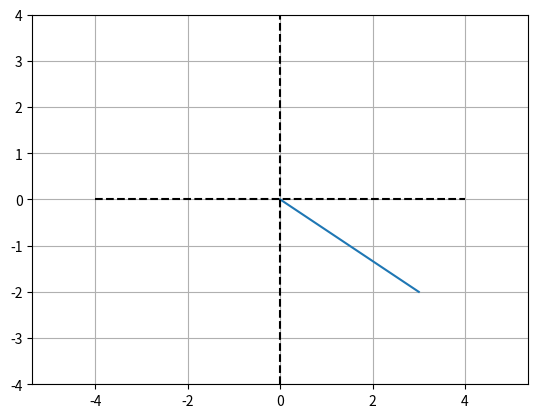
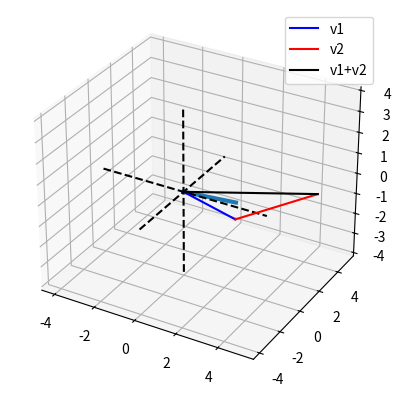

Write the Python code that produced these figures, in order. (Note: this script raises an exception after producing the figures.)
import numpy as np
import matplotlib.pyplot as plt
from mpl_toolkits.mplot3d import Axes3D


# 2-dimensional vector
v2 = [ 3, -2 ]

# 3-dimensional vector
v3 = [ 4, -3, 2 ]

# row to column (or vice-versa):
v3t = np.transpose(v3)


# plot them
plt.plot([0,v2[0]],[0,v2[1]])
plt.axis('equal')
plt.plot([-4, 4],[0, 0],'k--')
plt.plot([0, 0],[-4, 4],'k--')
plt.grid()
plt.axis((-4, 4, -4, 4))
plt.show()


# plot the 3D vector
fig = plt.figure(figsize=plt.figaspect(1))
ax = plt.axes(None, projection='3d')
ax.plot([0, v3[0]],[0, v3[1]],[0, v3[2]],linewidth=3)

# make the plot look nicer
ax.plot([0, 0],[0, 0],[-4, 4],'k--')
ax.plot([0, 0],[-4, 4],[0, 0],'k--')
ax.plot([-4, 4],[0, 0],[0, 0],'k--')
plt.show()


# two vectors in R2
v1 = np.array([ 3, -1 ])
v2 = np.array([ 2,  4 ])

v3 = v1 + v2


# plot them
plt.plot([0, v1[0]],[0, v1[1]],'b',label='v1')
plt.plot([0, v2[0]]+v1[0],[0, v2[1]]+v1[1],'r',label='v2')
plt.plot([0, v3[0]],[0, v3[1]],'k',label='v1+v2')

plt.legend()
plt.axis('square')
plt.axis((-6, 6, -6, 6 ))
plt.grid()
plt.show()


# vector and scalar
v1 = np.array([ 3, -1 ])
l  = 2.3
v1m = v1*l # scalar-modulated

# plot them
plt.plot([0, v1[0]],[0, v1[1]],'b',label='v_1')
plt.plot([0, v1m[0]],[0, v1m[1]],'r:',label='\lambda v_1')

plt.axis('square')
axlim = max([max(abs(v1)),max(abs(v1m))])*1.5 # dynamic axis lim
plt.axis((-axlim,axlim,-axlim,axlim))
plt.grid()
plt.show()

## many ways to compute the dot product

v1 = np.array([ 1, 2, 3, 4, 5, 6 ])
v2 = np.array([ 0, -4,  -3, 6, 5 ])

# method 1
dp1 = sum( np.multiply(v1,v2) )

# method 2
dp2 = np.dot( v1,v2 )

# method 3
dp3 = np.matmul( v1,v2 )

# method 4
dp4 = 0  # initialize

# loop over elements
for i in range(len(v1)):
    
    # multiply corresponding element and sum
    dp4 = dp4 + v1[i]*v2[i]


print(dp1,dp2,dp3,dp4)

## Distributive property

# create random vectors
n = 10
a = np.random.randn(n)
b = np.random.randn(n)
c = np.random.randn(n)

# the two results
res1 = np.dot( a , (b+c) )
res2 = np.dot(a,b) + np.dot(a,c)

# compare them
print([ res1,res2 ])

## Associative property

# create random vectors
n = 5
a = np.random.randn(n)
b = np.random.randn(n)
c = np.random.randn(n)

# the two results
res1 = np.dot( a , np.dot(b,c) )
res2 = np.dot( np.dot(a,b) , c )

# compare them
print(res1)
print(res2)


### special cases where associative property works!
# 1) one vector is the zeros vector
# 2) a==b==c


# a vector
v1 = np.array([ 1, 2, 3, 4, 5, 6 ])

# methods 1-4, just like with the regular dot product, e.g.:
vl1 = np.sqrt( sum( np.multiply(v1,v1)) )

# method 5: take the norm
vl2 = np.linalg.norm(v1)

print(vl1,vl2)


# two vectors
v1 = np.array([ 2,  4, -3 ])
v2 = np.array([ 0, -3, -3 ])

# compute the angle (radians) between two vectors
ang = np.arccos( np.dot(v1,v2) / (np.linalg.norm(v1)*np.linalg.norm(v2)) )


# draw them
fig = plt.figure()
ax = fig.gca(projection='3d')
ax.plot([0, v1[0]],[0, v1[1]],[0, v1[2]],'b')
ax.plot([0, v2[0]],[0, v2[1]],[0, v2[2]],'r')

plt.axis((-6, 6, -6, 6))
plt.title('Angle between vectors: %s rad.' %ang)
plt.show()


## equivalence of algebraic and geometric dot product formulas

# two vectors
v1 = np.array([ 2,  4, -3 ])
v2 = np.array([ 0, -3, -3 ])


# algebraic
dp_a = np.dot( v1,v2 )

# geometric
dp_g = np.linalg.norm(v1)*np.linalg.norm(v2)*np.cos(ang)

# print dot product to command
print(dp_a)
print(dp_g)



# create vectors
w1 = [ 1, 3, 5 ]
w2 = [ 3, 4, 2 ]

w3 = np.multiply(w1,w2)
print(w3)



v1 = np.array([  1, 2, 3 ])
v2 = np.array([ -1, 0, 1 ])

# outer product
np.outer(v1,v2)

# terrible programming, but helps conceptually:
op = np.zeros((len(v1),len(v2)))
for i in range(0,len(v1)):
    for j in range(0,len(v2)):
        op[i,j] = v1[i] * v2[j]

print(op)

# create vectors
v1  = [ -3,  2, 5 ]
v2  = [  4, -3, 0 ]

# Python's cross-product function
v3a = np.cross( v1,v2 )

# "manual" method
v3b = [ [v1[1]*v2[2] - v1[2]*v2[1]],
        [v1[2]*v2[0] - v1[0]*v2[2]],
        [v1[0]*v2[1] - v1[1]*v2[0]] ]

print(v3a,v3b)


fig = plt.figure()
ax = fig.gca(projection='3d')

# draw plane defined by span of v1 and v2
xx, yy = np.meshgrid(np.linspace(-10,10,10),np.linspace(-10,10,10))
z1 = (-v3a[0]*xx - v3a[1]*yy)/v3a[2]
ax.plot_surface(xx,yy,z1,alpha=.2)

## plot the two vectors
ax.plot([0, v1[0]],[0, v1[1]],[0, v1[2]],'k')
ax.plot([0, v2[0]],[0, v2[1]],[0, v2[2]],'k')
ax.plot([0, v3a[0]],[0, v3a[1]],[0, v3a[2]],'r')


ax.view_init(azim=150,elev=45)
plt.show()

# create a complex number
z = np.complex(3,4)

# magnitude
print( np.linalg.norm(z) )

# by transpose?
print( np.transpose(z)*z )

# by Hermitian transpose
print( np.transpose(z.conjugate())*z )


# complex vector
v = np.array( [ 3, 4j, 5+2j, np.complex(2,-5) ] )
print( v.T )
print( np.transpose(v) )
print( np.transpose(v.conjugate()) )


# vector
v1 = np.array([ -3, 6 ])

# mu
mu = 1/np.linalg.norm(v1)

v1n = v1*mu

# plot them
plt.plot([0, v1n[0]],[0, v1n[1]],'r',label='v1-norm',linewidth=5)
plt.plot([0, v1[0]],[0, v1[1]],'b',label='v1')

# axis square
plt.axis('square')
plt.axis(( -6, 6, -6, 6 ))
plt.grid()
plt.legend()
plt.show()

# set S
S1 = np.array([1, 1, 0])
S2 = np.array([1, 7, 0])

# vectors v and w
v = np.array([1, 2, 0])
w = np.array([3, 2, 1])

# draw vectors
fig = plt.figure()
ax = fig.gca(projection='3d')
ax.plot([0, S1[0]],[0, S1[1]],[.1, S1[2]+.1],'r',linewidth=3)
ax.plot([0, S2[0]],[0, S2[1]],[.1, S2[2]+.1],'r',linewidth=3)

ax.plot([0, v[0]],[0, v[1]],[.1, v[2]+.1],'g',linewidth=3)
ax.plot([0, w[0]],[0, w[1]],[0, w[2]],'b')

# now draw plane
xx, yy = np.meshgrid(range(-15,16), range(-15,16))
cp = np.cross(S1,S2)
z1 = (-cp[0]*xx - cp[1]*yy)*1./cp[2]
ax.plot_surface(xx,yy,z1)

plt.show()